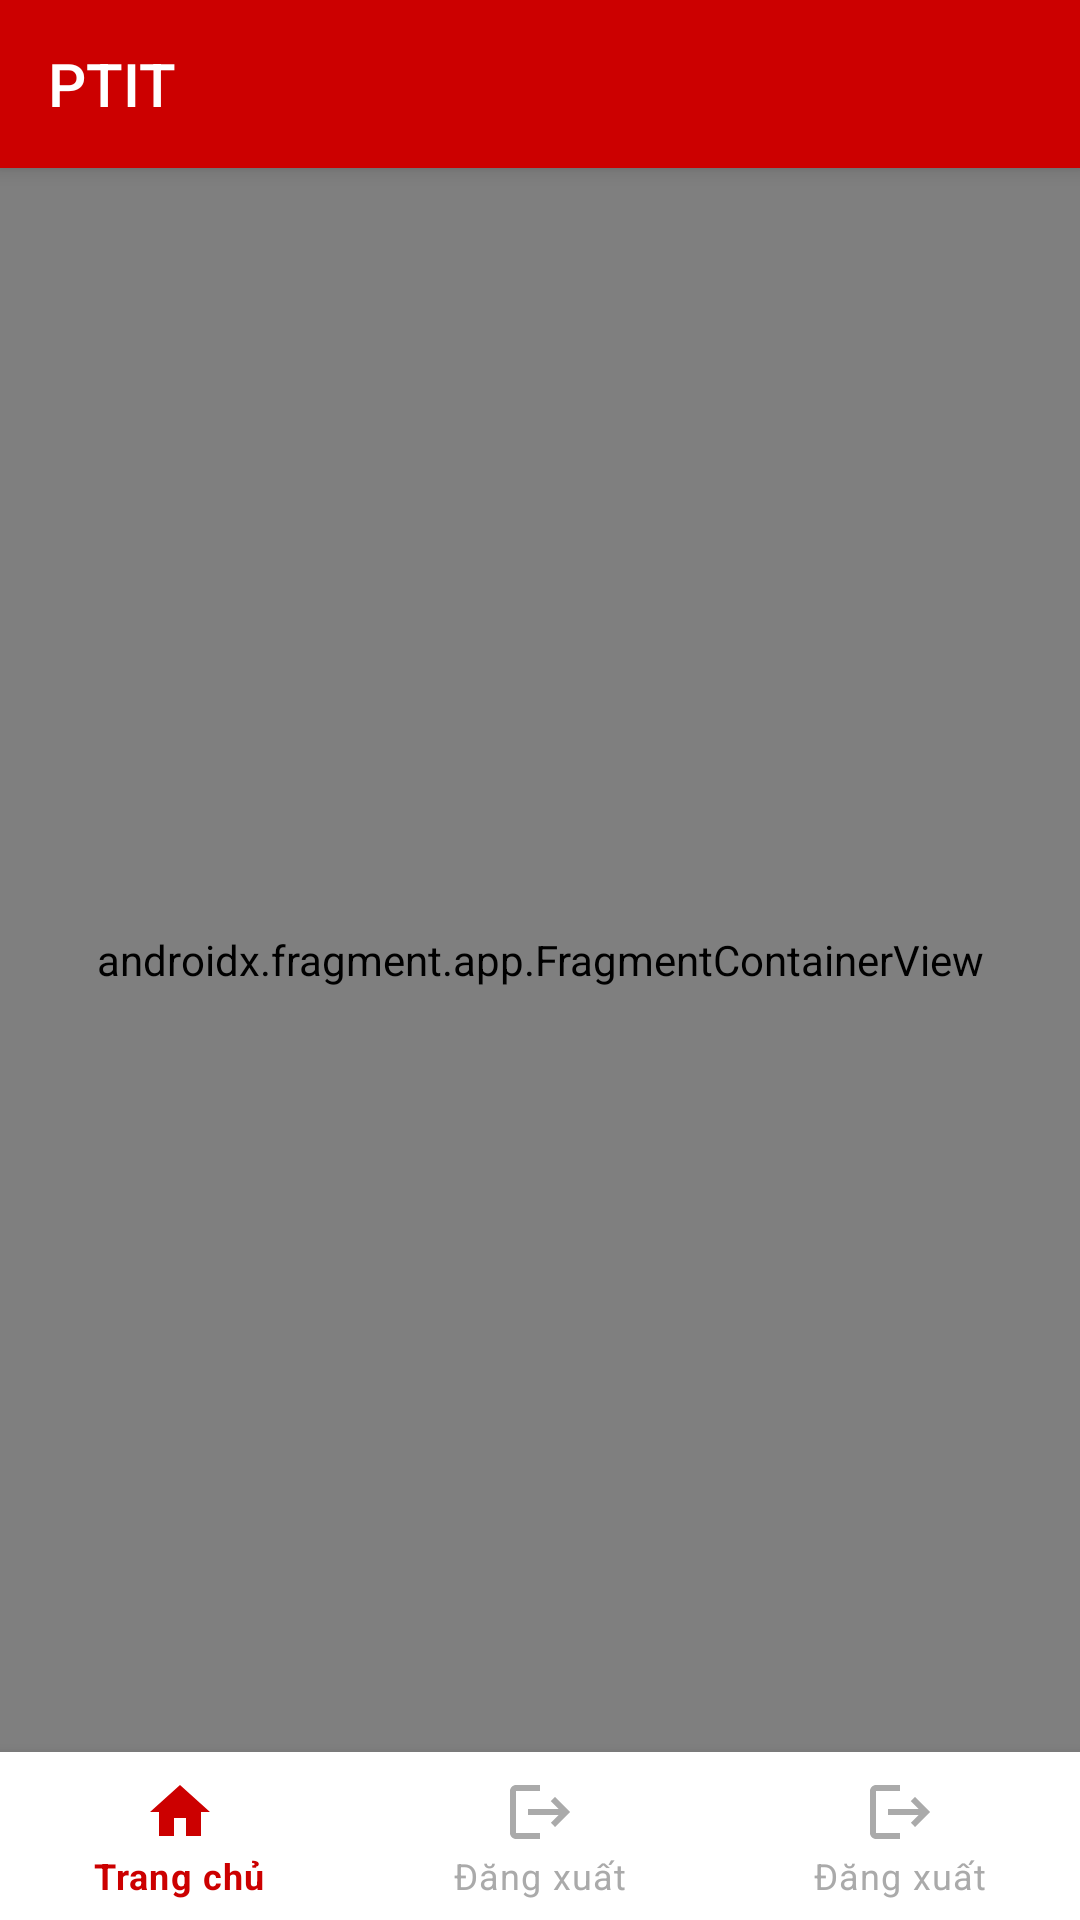

Layout XML and referenced resources for this Android screen:
<!-- AndroidManifest.xml: activity theme RedTheme -->
<!-- res/layout/activity_student_home.xml -->
<?xml version="1.0" encoding="utf-8"?>
<androidx.drawerlayout.widget.DrawerLayout xmlns:android="http://schemas.android.com/apk/res/android"
    android:id="@+id/drawer_layout_student_activity"
    xmlns:app="http://schemas.android.com/apk/res-auto"
    xmlns:tools="http://schemas.android.com/tools"
    android:layout_width="match_parent"
    android:layout_height="match_parent"
    tools:context=".view.student.StudentHomeActivity">

    <LinearLayout
        android:layout_width="match_parent"
        android:layout_height="match_parent"
        android:orientation="vertical">

        <com.google.android.material.appbar.MaterialToolbar
            android:id="@+id/material_tool_bar_activity_student_home"
            android:layout_width="match_parent"
            android:layout_height="?attr/actionBarSize"
            android:background="@android:color/holo_red_dark"
            android:elevation="4dp"
            android:theme="@style/ToolbarColoredIcon"
            app:popupTheme="@style/Theme.MaterialComponents.Light.Bridge"
            app:title="@string/ptit_label"
            app:titleTextColor="@color/white"
            app:navigationIcon="@drawable/ic_baseline_menu_24"/>

        <androidx.fragment.app.FragmentContainerView
            android:id="@+id/fragment_container_view_activity_student_home"
            android:name="androidx.navigation.fragment.NavHostFragment"
            android:layout_width="match_parent"
            android:layout_height="0dp"
            android:layout_weight="1"
            app:defaultNavHost="true"
            app:navGraph="@navigation/nav_graph_student" />

        <com.google.android.material.bottomnavigation.BottomNavigationView
            android:id="@+id/bottom_nav_view_activity_student_home"
            android:layout_width="match_parent"
            android:layout_height="wrap_content"
            android:layout_gravity="bottom"
            app:itemIconTint="@color/text_input_layout_color"
            app:itemTextColor="@color/text_input_layout_color"
            app:menu="@menu/menu_bottom_nav_view_activity_student_home" />


    </LinearLayout>

    <com.google.android.material.navigation.NavigationView
        android:id="@+id/nav_view_activity_student_home"
        android:layout_width="wrap_content"
        android:layout_height="match_parent"
        android:layout_gravity="start"
        android:fitsSystemWindows="true"
        app:menu="@menu/menu_nav_view_activity_student_home"
        app:headerLayout="@layout/nav_header"/>

</androidx.drawerlayout.widget.DrawerLayout>
<!-- res/layout/nav_header.xml (included above) -->
<?xml version="1.0" encoding="utf-8"?>
<LinearLayout xmlns:android="http://schemas.android.com/apk/res/android"
    android:layout_width="match_parent"
    android:layout_height="wrap_content"
    android:orientation="vertical"
    xmlns:app="http://schemas.android.com/apk/res-auto"
    android:background="@color/red_d20000">
    
    <com.google.android.material.imageview.ShapeableImageView
        android:layout_width="100dp"
        android:layout_height="100dp"
        android:scaleType="centerCrop"
        android:layout_gravity="center"
        android:layout_margin="30dp"
        app:srcCompat="@drawable/ptit_logo_white"
        app:shapeAppearanceOverlay="@style/circle" />

</LinearLayout>
<!-- resources referenced by this layout -->
<resources>
  <color name="red_d20000">#FFD20000</color>
  <color name="white">#FFFFFFFF</color>
  <!-- drawable ptit_logo_white: png bitmap (drawable, 3701 bytes) -->
  <string name="ptit_label">PTIT</string>
  <style name="ToolbarColoredIcon" parent="Theme.MaterialComponents.Light.Bridge">
          <item name="android:textColorSecondary">@color/white</item>
      </style>
  <style name="circle">
          <item name="cornerSize">50%</item>
          <item name="background">@color/red_d20000</item>
      </style>
  <style name="RedTheme" parent="Theme.MaterialComponents.Light.NoActionBar">
          <item name="android:statusBarColor">@android:color/holo_red_dark</item>
      </style>
</resources>
